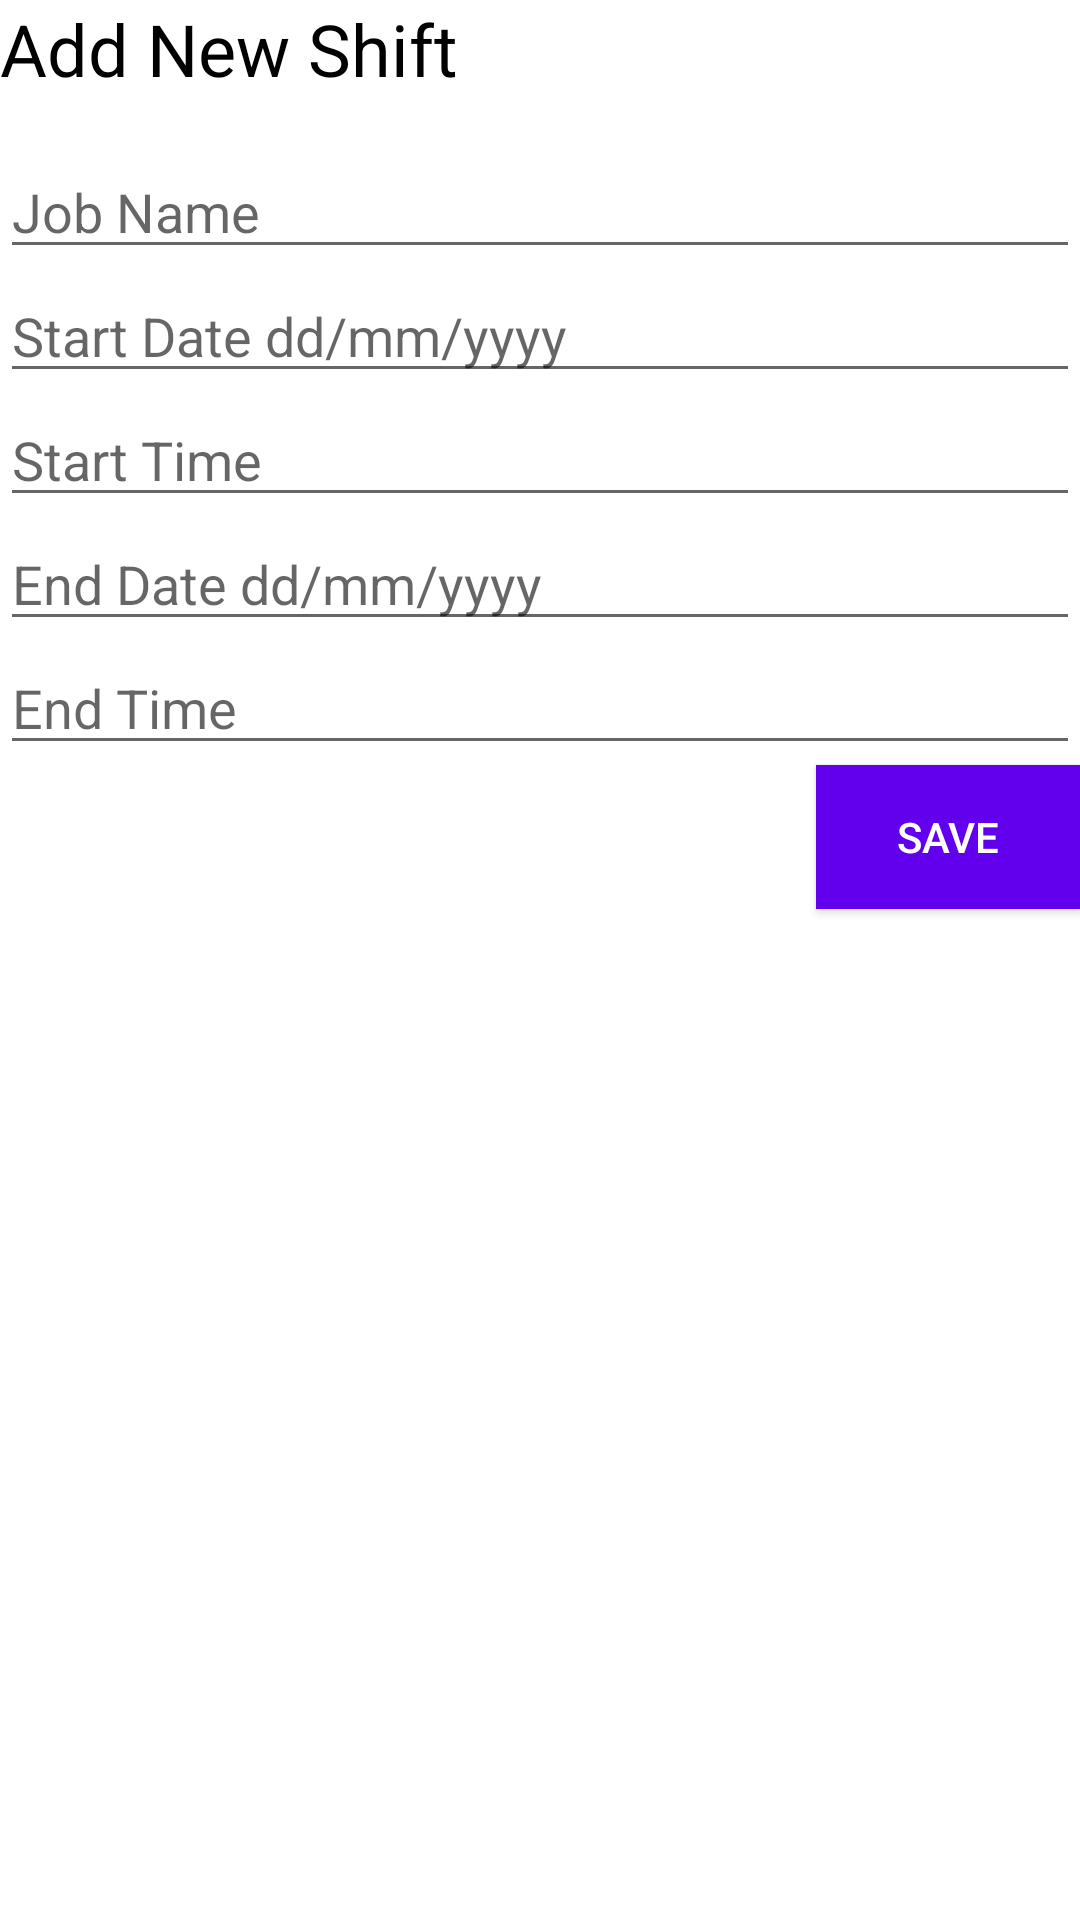

Write the Android layout XML for this screen, with the resource values it uses.
<!-- AndroidManifest.xml: application theme Theme.MySalary -->
<!-- res/layout/popup_add_shift.xml -->
<?xml version="1.0" encoding="utf-8"?>
<LinearLayout xmlns:android="http://schemas.android.com/apk/res/android"
    android:orientation="vertical"
    android:layout_width="match_parent"
    android:layout_height="wrap_content"
    android:layout_margin="16dp">

    <TextView
        android:layout_width="wrap_content"
        android:layout_height="wrap_content"
        android:text="@string/add_shift"
        android:textSize="24sp"
        android:textColor="@color/black"
        android:layout_marginBottom="16dp"/>

    <AutoCompleteTextView
        android:id="@+id/editShiftName"
        android:hint="@string/job_name"
        android:layout_width="match_parent"
        android:layout_height="wrap_content"
        android:inputType="text"
        android:imeOptions="actionNext"
        android:completionThreshold="0"
        android:text="" />



    <EditText
        android:layout_width="match_parent"
        android:layout_height="wrap_content"
        android:hint="@string/start_date"
        android:inputType="date"
        android:imeOptions="actionNext"
        android:id="@+id/editShiftStartDate"/>

    <EditText
        android:layout_width="match_parent"
        android:layout_height="wrap_content"
        android:hint="@string/start_time"
        android:inputType="time"
        android:imeOptions="actionNext"
        android:id="@+id/editShiftStartTime"/>

    <EditText
        android:layout_width="match_parent"
        android:layout_height="wrap_content"
        android:hint="@string/end_date"
        android:inputType="date"
        android:imeOptions="actionNext"
        android:id="@+id/editShiftEndDate"/>

    <EditText
        android:layout_width="match_parent"
        android:layout_height="wrap_content"
        android:hint="@string/end_time"
        android:inputType="time"
        android:imeOptions="actionNext"
        android:id="@+id/editShiftEndTime"/>

    <Button
        android:layout_width="wrap_content"
        android:layout_height="wrap_content"
        android:layout_gravity="end"
        android:text="@string/save"
        android:textColor="@color/white"
        android:background="@color/design_default_color_primary"
        android:id="@+id/btnNewShiftSave"/>
</LinearLayout>
<!-- resources referenced by this layout -->
<resources>
  <color name="black">#FF000000</color>
  <color name="white">#FFFFFFFF</color>
  <string name="add_shift">Add New Shift</string>
  <string name="end_date">End Date dd/mm/yyyy</string>
  <string name="end_time">End Time</string>
  <string name="job_name">Job Name</string>
  <string name="save">Save</string>
  <string name="start_date">Start Date dd/mm/yyyy</string>
  <string name="start_time">Start Time</string>
  <style name="Theme.MySalary" parent="Theme.MaterialComponents.DayNight.DarkActionBar">
          
          <item name="colorPrimary">@color/nice_orange</item>
          <item name="colorPrimaryVariant">@color/purple_700</item>
          <item name="colorOnPrimary">@color/white</item>
          
          <item name="colorSecondary">@color/teal_200</item>
          <item name="colorSecondaryVariant">@color/teal_700</item>
          <item name="colorOnSecondary">@color/black</item>
          
          <item name="android:statusBarColor" tools:targetApi="l">?attr/colorPrimaryVariant</item>
          
      </style>
  <color name="nice_orange">#d67601</color>
  <color name="purple_700">#FF3700B3</color>
  <color name="teal_200">#FF03DAC5</color>
  <color name="teal_700">#FF018786</color>
</resources>
